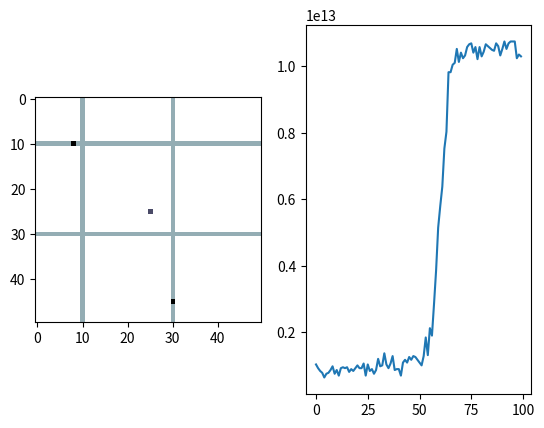

Here is the Python script that generated this plot:
# -*- coding: utf-8 -*-
"""
Created on Thu May 20 16:58:50 2021

@author: Handonghee
@Discription : 
    subject  : An Online context-Aware Machine Learning Algorithm for 5G mmWave Vehicular Commnunication
    method   : MAB
               Optimistic in the Face of Uncertainty -> 지정한 갯수 만큼 반복해서 기대값(expected value)를 가짐
               초기 Action에 따른 reward는 random값으로 추정하지만 수행 횟수반를 반할복 수록 특정 기대값으로 수렴함
               그 때 greedy 방식으로 수행.
               
"""
import numpy as np
import matplotlib.pylab as plt
import random
import math
from enum import Enum
from math import atan2, degrees
     
#방향 설정 enum class -> 추후 전문성이 고려될때 사용
class DIRECTION(Enum):
    UP = 0
    RIGHT = 1
    DOWN = 2
    LEFT = 3

#contextData 종류 enum
class CONTEXTDATA_NAME(Enum):
    POSITIONY = 0
    POSITIONX = 1
    VELOCITY = 2
    DIRECTION = 3

#Vehicle 클래스, 좌표, 속력, 방향 데이터를 가지고 있음. 
class Vehicle:
    def __init__(self, position, velocity, direction, map_width, map_height):
        self.direction = direction
        self.velocity = velocity
        self.position = position 
        
        #실제 위치를 context Data로 변환
        self.contextposition = (position[0] / map_height, position[1] / map_width)
    
#Context data의 PartitialData 종류를 가지고 있음
class contextPartitialData:
    def __init__(self, dataName, partitialCount):
        self.dataName = dataName
        self.partitialStep = 1 / partitialCount
    
    def GetContextPartitalData(self, dataName, continousData):
        
        #입력 데이터의 타입이 다르면 이상한 값으로 인식 -1리턴 또는 contextData가 1을 넘을 경우 이상한 값으로 추론
        if self.dataName != dataName or continousData > 1:
            return -1
                
        PartitialData = 0
        step = 0
        
        while(True):
            PartitialData += self.partitialStep
            if PartitialData > continousData:
                return step
            else:
                step += 1
        
        
class mmBaseStation:
    def __init__(self, MAP ,position, beamWidth, beamCount, contextDataList, selectMax, expolitationControl):
        self.MAP = MAP
        self.position = position
        
        self.contextDataList = contextDataList
        
        self.contextPosition = []
        contextTemp = []
        
        #실제 위치를 context Data로 변환
        BScontextposition = (self.position[0] / len(MAP), self.position[1] / len(MAP[0]))
        
        for context in self.contextDataList:
            if context.dataName == CONTEXTDATA_NAME.POSITIONY:
                contextTemp.append(context.GetContextPartitalData(context.dataName, BScontextposition[0]))
            elif context.dataName == CONTEXTDATA_NAME.POSITIONX:
                contextTemp.append(context.GetContextPartitalData(context.dataName, BScontextposition[1]))
            
        self.contextPosition.append(contextTemp)
            
        self.beamWidth = beamWidth
        self.beamCount = beamCount
        
        self.selectMax = selectMax
        self.expolitationControl = expolitationControl
        
        #Key : context info, Item : Expected Received Powers list 
        self.BanditsExpected = {}
        
        #Key : context info, Item : Selected Counts list
        self.BanditsCount = {}
        
        #totalReceive
        self.totalReward = 0
    
    def resetTotalReward(self):
        self.totalReward = 0
        
    #맵에서 보이는 차량들의 정보를 읽어오고 내부적으로 처리할 수 있도록 하기
    def ConvertVehiclesContext(self, vehicles):
        contextDatas = []
                
        for vehicle in vehicles:
            
            #차량 1대의 contextData 취합, 지금은 position으로만 선택함
            contextTemp = []
            
            for context in self.contextDataList:
                if context.dataName == CONTEXTDATA_NAME.POSITIONY:
                    contextTemp.append(context.GetContextPartitalData(context.dataName, vehicle.contextposition[0]))
                elif context.dataName == CONTEXTDATA_NAME.POSITIONX:
                    contextTemp.append(context.GetContextPartitalData(context.dataName, vehicle.contextposition[1]))
            
            contextDatas.append(contextTemp)
        
        return contextDatas
    
    #List 값을 문자열로 변환 -> Bandits의 key값으로 변환 하기 위함
    def ConvertListtoString(self, lists):
        convertState = ""
        
        for i in lists:
            convertState += str(int(i)) + ','
            
        return convertState
    
    #차량과의 거리 계산
    def GetVehicleDistance(self, vehicle):       
        return self.GetDistance(self.position, vehicle.position)
    
    def GetDistance(self, position1, position2):
        diff_y = abs(position1[0] - position2[0]) 
        diff_x = abs(position1[1] - position2[1])       
        return math.sqrt(pow(diff_y,2) + pow(diff_x, 2))
    
    def angle_between(self,p1, p2, p3):
        y1, x1 = p1
        y2, x2 = p2
        y3, x3 = p3
        deg1 = (360 + degrees(atan2(x1 - x2, y1 - y2))) % 360
        deg2 = (360 + degrees(atan2(x3 - x2, y3 - y2))) % 360
        return deg2 - deg1 if deg1 <= deg2 else 360 - (deg1 - deg2)
    
    def GetVehicleTommBaseStationAngle(self, vehicle):
        positionBaseStation = self.position
        positionStartAngle = (0, self.position[1])
        positionVehicle = vehicle.position
        return self.angle_between(positionVehicle, positionBaseStation, positionStartAngle, )
     
    #차량과 일치하는 위치의 빔 인덱스 리턴(degree 기반)    
    def GetCorrectVehicleBeamindex(self, vehicle):
        beamIncreasedegree = 0
        vehicleToAngle = self.GetVehicleTommBaseStationAngle(vehicle)
        
        for beamindex in range(self.beamCount):
            beamIncreasedegree += self.beamWidth            
            if beamIncreasedegree >= vehicleToAngle:
                return beamindex
            
    def GetCorrectVehiclesBeamindexList(self, vehicles):
        
        correctIndexs = []
        
        for vehicle in vehicles:
            contextTemp = []
            
            for context in self.contextDataList:
                if context.dataName == CONTEXTDATA_NAME.POSITIONY:
                    contextTemp.append(context.GetContextPartitalData(context.dataName, vehicle.contextposition[0]))
                elif context.dataName == CONTEXTDATA_NAME.POSITIONX:
                    contextTemp.append(context.GetContextPartitalData(context.dataName, vehicle.contextposition[1]))            
        
            correctIndexs.append((contextTemp,self.GetCorrectVehicleBeamindex(vehicle)))
          
        return correctIndexs
    
    def SelectGreedyBeams(self,contextKey_indexList_exploitation_Dict, selectCount):
               
        ServiceContext_beam = []
        
        while(True):
            
            if len(ServiceContext_beam) == selectCount:
                break
                
            greedyKey = ''
            greedyBeamIndex = -1
            greedyExpectedValue = -1
                
            #해당 컨텍스트에서 최대 값 찾기
            for key, items in contextKey_indexList_exploitation_Dict.items():
                isAppend = False
                
                for service in ServiceContext_beam:
                    if service[0] == key:
                        isAppend = True
                        break
                        
                if isAppend == True:
                    continue
                else:
                    for beamIndex in items:
                        beamExpectedValue = self.BanditsExpected[key][beamIndex]
                        if beamExpectedValue > greedyExpectedValue:
                            greedyExpectedValue = beamExpectedValue
                            greedyKey = key
                            greedyBeamIndex = beamIndex
                            
            ServiceContext_beam.append((greedyKey, greedyBeamIndex))
                
                
        return ServiceContext_beam
                
    #빔 포밍할 차량 선택 bandit의 상태에 따라 exploration, exploitation중 선택됨.
    def Action(self,Vehicles):
        
        
            
        #차량별로 contextData를 가져옴
        VehiclesContextDatas = self.ConvertVehiclesContext(Vehicles)
        
        #context별 방문 상태 체크
        context_beamindex_exploration_Pairs = []
        context_beamindex_exploition_Pairs = []
        
        for vehiclesContext in VehiclesContextDatas:
            
            banditskey = self.ConvertListtoString(vehiclesContext)
            
            #방문 횟수 리스트
            banditsCount = self.GetBanditCountValues(banditskey)
            
            #해당 컨텍스트의 선택 했던 빔들의 결과
            banditsExpected = self.GetBanditExpectedValues(banditskey)
                       
            for index in range(len(banditsCount)):
                
                #충분한 시행을 하지 않은 것들은 context_beamindex_exploration_Pairs에 저장
                if banditsCount[index] < self.expolitationControl:
                    context_beamindex_exploration_Pairs.append((banditskey, index))
                else:#충분한 시행을 겪은 것들은 context_beamindex_exploition_Pairs에 저장
                    context_beamindex_exploition_Pairs.append((banditskey, index))
                    
        #key값 당 exploration 해야하는 액션인덱스들만 모음
        contextKey_ValueList_exploration_Dict = {}
        
        for i in context_beamindex_exploration_Pairs:
            if contextKey_ValueList_exploration_Dict.get(i[0]) == None:
                contextKey_ValueList_exploration_Dict[i[0]] = [i[1]]
            else:
                contextKey_ValueList_exploration_Dict[i[0]].append(i[1])
        
        #key값 당 exploitation 해야하는 액션인덱스들만 모음
        contextKey_ValueList_exploitation_Dict = {}
        
        for i in context_beamindex_exploition_Pairs:
            if contextKey_ValueList_exploitation_Dict.get(i[0]) == None:
                contextKey_ValueList_exploitation_Dict[i[0]] = [i[1]]
            else:
                contextKey_ValueList_exploitation_Dict[i[0]].append(i[1])
                
                
        u = len(contextKey_ValueList_exploration_Dict)
        
        #아래의 모든 과정을 거친후 서비스 할 Context에 따른 beam
        ServiceContext_beam = []
        
        #exploitation 수행 모두 greedy하게 수행
        if u == 0:
            ServiceContext_beam = self.SelectGreedyBeams(contextKey_ValueList_exploitation_Dict, self.selectMax)            
        #exploration 수행
        else:           
            #exploration이 필요한 context가 한번에 선택할 것들중에 적을 경우 
            if u < self.selectMax:
                
                #u개 만큼 random 액션 선택
                for key, items in contextKey_ValueList_exploration_Dict.items():
                    ServiceContext_beam.append((key,random.choice(items)))
                 
                #남은 동시 선택 가능한 값 그리디로 찾기                                
                while(True):
                    
                    #서비스할 빔을 다 선택했을 경우
                    if len(ServiceContext_beam) == self.selectMax:
                        break
                    
                    maxKey = ''
                    maxValueindex = -1
                    maxValue = -1
                    
                    #중복 context 배제하고 최대 값 찾기
                    for key, items in contextKey_ValueList_exploitation_Dict.items():
                        
                        isAppened = False
                        
                        #위에서 이미 선택 한 contest의 beam은 고려하지 않기 위함
                        for pair in ServiceContext_beam:
                            if pair[0] == key:
                                isAppened = True
                                break
                            
                        #위에서 이미 랜덤 선택 한 경우 패스   
                        if isAppened == True:
                            continue
                        else:
                            for i in items:
                                if(maxValue < self.BanditsExpected[key][i]):
                                    maxValue = self.BanditsExpected[key][i]
                                    maxKey = key
                                    maxValueindex = i
                     
                    ServiceContext_beam.append((maxKey,maxValueindex))
                    
                  
            #self.selectMax개 만큼 모두 랜덤 선택
            else:                
                
                for key, items in contextKey_ValueList_exploration_Dict.items():
                    ServiceContext_beam.append((key,random.choice(items)))
                    
                    if len(ServiceContext_beam) == self.selectMax:
                        break
            
        #모든 선택을 마친 결과 데이터, List(contextkey, beamIndex)
        self.ExcuteServiceAndUpdate(ServiceContext_beam, Vehicles)
            
        return ServiceContext_beam
            
        
    def ExcuteServiceAndUpdate(self,ServiceContext_beam, Vehicles):
        
        #각 차량의 컨텍스트 데이터 별 일치하는 빔
        VehiclescPositionAndCorrectBeam = []
        
        for vehicle in Vehicles:
            contextTemp = []
            
            for context in self.contextDataList:
                if context.dataName == CONTEXTDATA_NAME.POSITIONY:
                    contextTemp.append(context.GetContextPartitalData(context.dataName, vehicle.contextposition[0]))
                elif context.dataName == CONTEXTDATA_NAME.POSITIONX:
                    contextTemp.append(context.GetContextPartitalData(context.dataName, vehicle.contextposition[1]))
            
            VehiclescPositionAndCorrectBeam.append([(contextTemp,self.GetCorrectVehicleBeamindex(vehicle)), vehicle.position])
        """                          
        VehiclesContextKeyList = []
       
        #차량의 context 데이터를 key값으로 변경 추가 및 실제 좌표 저장
        for vehiclesContextAndCorrectBeam in VehiclescPositionAndCorrectBeam:            
            VehiclesContextKeyList.append([self.ConvertListtoString(vehiclesContextAndCorrectBeam[0][0]), vehiclesContextAndCorrectBeam[1]])
            #VehiclescPositionAndBeamCorrect
        """
        
        for serviceData in ServiceContext_beam:
            
            service_contextKey = serviceData[0]
            
            service_beamIndex  = serviceData[1]
            
            isCorrect = False
            
            #선택함 빔과 차량의 위치가 일치한다면 correct
            correctData = []
            
            for correctData in VehiclescPositionAndCorrectBeam:
                if self.ConvertListtoString(correctData[0][0]) == service_contextKey:
                    if correctData[0][1] == service_beamIndex:
                        isCorrect = True
                        correctData.append(correctData)
            
            receivedData = 0
            
            #1타일 당 10m 정의
            distanceMeter = self.GetDistance(self.position, correctData[1]) * 10
            
                       
            #선택한 인덱스의 빔을 쐈을때 선택한 컨텍스트 데이터를 가진 차량이 빔의 영역에 있는지 검사 필요, 임시 데이터로 1 
            if isCorrect == True:
                receivedData = 28*pow(10,9) - GetPathloss(0,1.1,distanceMeter, 28*pow(10,9))
                
            #28*pow(10,9) - GetPathloss(0,1.1,distanceMeter, 28*pow(10,9))  
            #GetPathloss(mu,sigma,distanceperMeter, carrierFrequency)
            #Expected Value 계산 
            banditExpectedDict = self.GetBanditExpectedValues(service_contextKey)
            banditCountDict = self.GetBanditCountValues(service_contextKey)
            
            numerator = ((banditExpectedDict[service_beamIndex] * banditCountDict[service_beamIndex]) + receivedData)
            denominator  = banditCountDict[service_beamIndex] + 1
            
            #Expected Value 업데이트
            self.BanditsExpected[service_contextKey][service_beamIndex] = numerator / denominator
            self.BanditsCount[service_contextKey][service_beamIndex] = self.BanditsCount[service_contextKey][service_beamIndex] + 1
            
            #SumTotalReward
            self.totalReward += receivedData
                       
    def GetBanditExpectedValues(self, banditskey):
        
        #BanditExpected
        if banditskey in self.BanditsExpected:
            return self.BanditsExpected[banditskey]
        else:
            self.BanditsExpected[banditskey] = [0 for _ in range(self.beamCount)]
        
        return self.BanditsExpected[banditskey] 
    
    def GetBanditCountValues(self, banditskey):        
        
        #BanditCount
        if banditskey in self.BanditsCount:
            return self.BanditsCount[banditskey]
        else:
            self.BanditsCount[banditskey] = [0 for _ in range(self.beamCount)]
            
        return self.BanditsCount[banditskey]
        
    
#random으로 차량 생성 (좌표, 속력, 방향)
def CreateRandomVehicle(MAP, vehicleMAX):
    trafficroads = []
    
    for i in range(len(MAP)):
        for j in range(len(MAP[0])):
            if(MAP[i][j] == 0):
                trafficroads.append((i,j))
    
    #차량 위치 랜덤 뽑기
    vehiclePositions =  random.sample(trafficroads, k=vehicleMAX) 
    
    #차량 속도 랜덤 뽑기    
    vehicleVelocitys = []
    
    for i in range(vehicleMAX):
        vehicleVelocitys.append(random.random() * 100)
        
        
    Vehicles = []
    
    for i in range(vehicleMAX): 
        Vehicles.append(Vehicle(position=(vehiclePositions[i][0],vehiclePositions[i][1]), velocity = vehicleVelocitys[i], direction=DIRECTION.UP, map_width=len(MAP[0]), map_height=len(MAP)))
    
    return Vehicles  
 
    
        
#도로 생성 함수 (진입 못하는 도로 : -1, 도로 : 0,  BasetStation : 1, 차량 : 2)
def CreateMAP(width, height, roads, basestationposition):
    MAP = []
    
    #지도 생성
    for i in range(height):
        temp = []
        for j in range(width):
            temp.append(-1)
        
        MAP.append(temp)
        
    #도로 생성
    for road in roads:
        
        increaseHorizenStep= (road[0][1] - road[1][1]) / width
        increaseVerticalStep  = (road[0][0] - road[1][0]) / height
        
        #세로방향 도로 
        decistionRoadDirection = 0
        
        #가로방향 도로
        if abs(road[0][0] - road[1][0]) < abs(road[0][1] - road[1][1]):
            decistionRoadDirection = 1
        
        curpositionY = road[0][0]
        curpositionX = road[0][1]
        
        
        MAP[int(curpositionY)][int(curpositionX)] = 0
        
        for i in range(road[0][decistionRoadDirection], road[1][decistionRoadDirection] - 1):
            curpositionX += increaseHorizenStep
            curpositionY += increaseVerticalStep
            MAP[int(curpositionY)][int(curpositionX)] = 0
        
    MAP[int(basestationposition[0])][int(basestationposition[1])] = 1
    return np.array(MAP)

def GetNormaldistributiondB(mu, sigma):   
    return np.random.normal(mu, sigma, 1)

def GetPathloss(mu,sigma,distanceperMeter, carrierFrequency):
    return 32.4 + 17.3 * math.log10(distanceperMeter) + 20 * math.log10(carrierFrequency) + GetNormaldistributiondB(mu,sigma)
    
def ClearVehiclefromMAP(MAP):
    for row in range(len(MAP)):
        for col in range(len(MAP[row])):
            if MAP[row][col] == 2:
                MAP[row][col] = 0
    return MAP
            
#시물레이션 맵 가로
MAP_WIDTH = 50
#시뮬레이션 맵 세로 크기

MAP_HEIGHT = 50

#현재 Map에 차량이 있을 수 
VEHICLE_MIN = 1
VEHICLE_MEAN = 6
VEHICLE_SIGMA = 2
VEHICLE_MAX = 10

#BaseStation Position
MM_BASESTATION_POSITION = [int(MAP_HEIGHT/2),int(MAP_WIDTH/2)]

#Beam의 방사각
MM_BASESTATION_BEAM_WDITH = 30

#설치한 Beam의 갯수
MM_BASESTATION_BEAM = int(360 / MM_BASESTATION_BEAM_WDITH)

#한번에 선택가능한 최대 beam의 갯수 m
SELECT_MAX = 4

#도로 설정 가로축 길 1개, 세로축 길 1개
TRAFFIC_ROADS = [[(0,30),(MAP_HEIGHT, 30)], [(30,0),(30, MAP_WIDTH)], 
                 [(10,0),(10, MAP_WIDTH)], [(0,10),(MAP_HEIGHT, 10)]]

EXPOLITATION_CONTOL = 10
MAP = CreateMAP(width=MAP_WIDTH, height=MAP_HEIGHT,basestationposition=MM_BASESTATION_POSITION,roads=TRAFFIC_ROADS)

   
contextDataList = []
contextDataList.append(contextPartitialData(CONTEXTDATA_NAME.POSITIONY, MAP_HEIGHT))
contextDataList.append(contextPartitialData(CONTEXTDATA_NAME.POSITIONX, MAP_WIDTH))

mmBS = mmBaseStation(MAP=MAP, 
                     position=MM_BASESTATION_POSITION, 
                     beamWidth = MM_BASESTATION_BEAM_WDITH, 
                     beamCount = MM_BASESTATION_BEAM, 
                     contextDataList = contextDataList,
                     selectMax = SELECT_MAX, 
                     expolitationControl = EXPOLITATION_CONTOL )

pixelPerHeight = 1 / MAP_HEIGHT
pixelPerWidth = 1 / MAP_WIDTH

Episode = 100
step = 100

rewards = []
for epi in range(Episode):
    mmBS.resetTotalReward()
    totalCorrects = 0
    for ste in range(step):
        
        #지도에서 차량 지우기
        MAP = ClearVehiclefromMAP(MAP)
        
        #랜덤 차량 갯수 -> Gaussian Distribution 평균 : VEHICLE_MEAN 표준편 : VEHICLE_SIGMA ,(VEHICLE_MIN ~ VEHICLE_MAX)사이의  
        vehiclesCount = min(max(int(GetNormaldistributiondB(VEHICLE_MEAN,VEHICLE_SIGMA)), VEHICLE_MIN),VEHICLE_MAX)
        
        #차량 랜덤 생성
        Vehicles = CreateRandomVehicle(MAP, vehiclesCount)   
        
        mmBS.MAP = MAP
        
        #Optimize select (position, distance)
        CorrectBeam = mmBS.GetCorrectVehiclesBeamindexList(Vehicles)
        mmBSServiceContext_beam = mmBS.Action(Vehicles)
        
        """
        print('correct')
        print(CorrectBeam)       
        print('mmBS')
        print(mmBSServiceContext_beam)
        """
        
        bIsCorrect = True
        
        for correct in CorrectBeam:
            for select in mmBSServiceContext_beam:       
                cvtCorrect = mmBS.ConvertListtoString(correct[0])
                
                context = select[0]
                value = select[1]
                
                if context == cvtCorrect:
                    if value != correct[1]:
                        bIsCorrect = False
                        
        if bIsCorrect == True:
            totalCorrects += 1    
            
        #랜덤 차량 위치 표시
        for vehicle in Vehicles:
            MAP[vehicle.position[0],vehicle.position[1]]= 2
            
    print(mmBS.totalReward)
    print(totalCorrects)
    rewards.append(mmBS.totalReward)

plt.subplot(121)
plt.imshow(MAP, interpolation='nearest', cmap=plt.cm.bone_r)
plt.subplot(122)
plt.plot(rewards)

